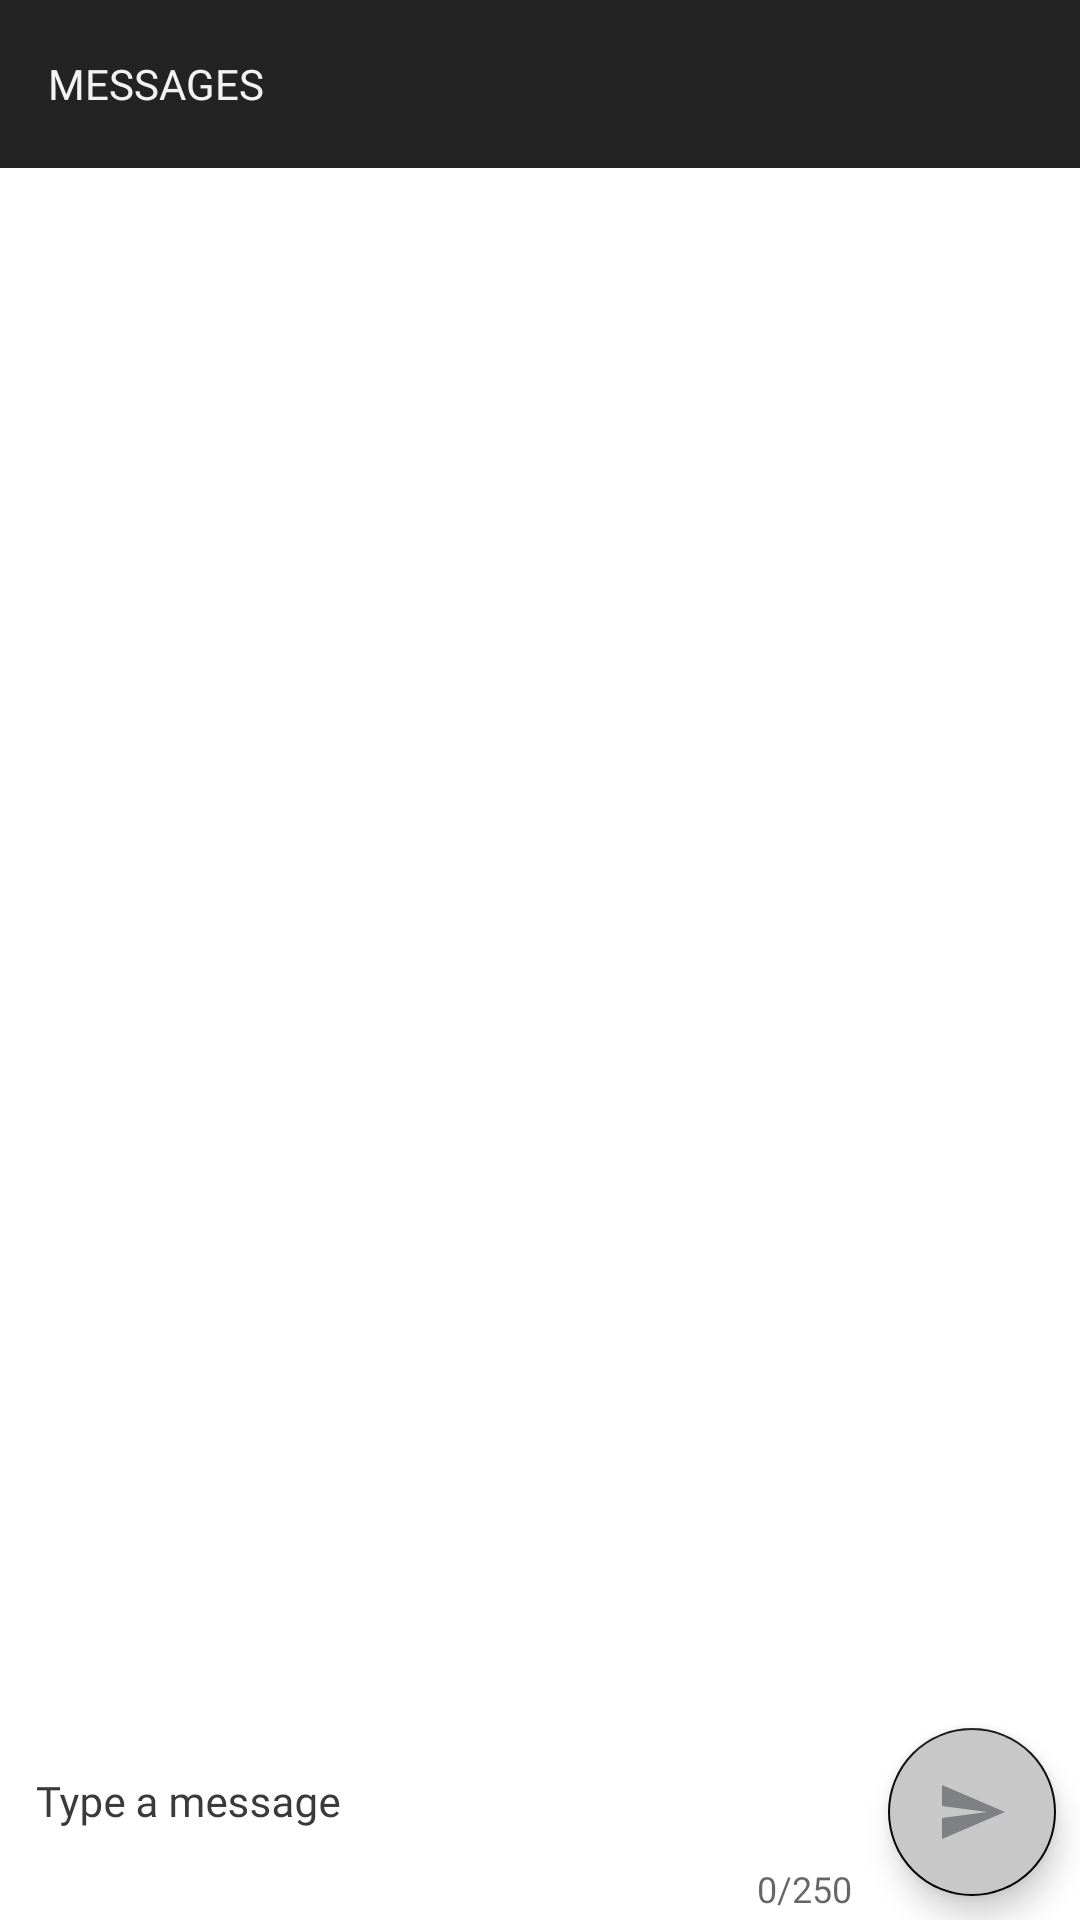

Android layout source for this screen:
<!-- AndroidManifest.xml: application theme AppTheme -->
<!-- res/layout/activity_messages.xml -->
<?xml version="1.0" encoding="utf-8"?>
<androidx.drawerlayout.widget.DrawerLayout xmlns:android="http://schemas.android.com/apk/res/android"
    xmlns:app="http://schemas.android.com/apk/res-auto"
    xmlns:tools="http://schemas.android.com/tools"
    android:id="@+id/drawer_layout"
    android:layout_width="match_parent"
    android:layout_height="match_parent"
    android:fitsSystemWindows="true"
    tools:context=".ChatsPackage.ChatsHome">


    <androidx.constraintlayout.widget.ConstraintLayout
        android:layout_width="match_parent"
        android:layout_height="match_parent"
        android:background="#FFFFFF"
        tools:context=".ChatsPackage.ChatsHome">

        <com.google.android.material.appbar.AppBarLayout
            android:id="@+id/appbar_layout_main"
            android:layout_width="match_parent"
            android:layout_height="wrap_content"
            android:background="#3E3E3D"
            android:backgroundTint="#232323"
            android:gravity="center|center_vertical"
            android:theme="@style/TransActionBar"
            app:elevation="0dp"
            app:layout_constraintEnd_toEndOf="parent"
            app:layout_constraintStart_toStartOf="parent"
            app:layout_constraintTop_toTopOf="parent">

            <androidx.appcompat.widget.Toolbar
                android:id="@+id/toolbar"
                android:layout_width="match_parent"
                android:layout_height="wrap_content"
                android:textAlignment="center"
                app:layout_scrollFlags="enterAlways|snap"
                app:popupTheme="?actionBarPopupTheme">

                <TextView
                    android:layout_width="wrap_content"
                    android:layout_height="wrap_content"
                    android:fontFamily="@font/roboto_medium"
                    android:text="MESSAGES"
                    android:textColor="#F3F2F2"
                    android:textSize="14sp" />
            </androidx.appcompat.widget.Toolbar>
        </com.google.android.material.appbar.AppBarLayout>

        <TextView
            android:id="@+id/nothingfound"
            android:layout_width="0dp"
            android:layout_height="wrap_content"
            android:layout_marginTop="16dp"
            android:gravity="center"
            android:text="nothing found"
            android:textColor="@color/dark_overlay"
            android:textStyle="italic"
            android:visibility="gone"
            app:layout_constraintEnd_toEndOf="parent"
            app:layout_constraintStart_toStartOf="parent"
            app:layout_constraintTop_toBottomOf="@+id/appbar_layout_main" />

        <androidx.core.widget.NestedScrollView
            android:id="@+id/scrollViewMessages"
            android:layout_width="0dp"
            android:layout_height="0dp"
            app:layout_constraintBottom_toTopOf="@+id/sendBtn"
            app:layout_constraintEnd_toEndOf="parent"
            app:layout_constraintStart_toStartOf="parent"
            app:layout_constraintTop_toBottomOf="@+id/nothingfound">

            <LinearLayout
                android:layout_width="match_parent"
                android:layout_height="wrap_content"
                android:orientation="vertical">

                <androidx.recyclerview.widget.RecyclerView
                    android:id="@+id/recycler_view"
                    android:layout_width="match_parent"
                    android:layout_height="match_parent"
                    android:animateLayoutChanges="false"
                    android:visibility="visible"
                    tools:listitem="@layout/message_row">

                </androidx.recyclerview.widget.RecyclerView>

            </LinearLayout>
        </androidx.core.widget.NestedScrollView>

        <com.google.android.material.textfield.TextInputLayout
            android:id="@+id/msgBox"
            android:layout_width="0dp"
            android:layout_height="wrap_content"
            android:layout_marginStart="8dp"
            android:layout_marginEnd="8dp"
            android:background="@drawable/btn_ripple"
            android:backgroundTint="#FFFFFF"
            android:textColorHint="#3A3A3A"
            app:boxStrokeWidthFocused="1dp"
            app:counterEnabled="true"
            app:counterMaxLength="250"
            app:errorTextColor="#D53939"
            app:hintAnimationEnabled="true"
            app:hintEnabled="true"
            app:hintTextColor="#555555"
            app:layout_constraintBottom_toBottomOf="@+id/sendBtn"
            app:layout_constraintCircleRadius="10dp"
            app:layout_constraintEnd_toStartOf="@+id/sendBtn"
            app:layout_constraintStart_toStartOf="parent"
            app:layout_constraintTop_toTopOf="@+id/sendBtn">

            <com.google.android.material.textfield.TextInputEditText
                android:layout_width="match_parent"
                android:layout_height="match_parent"
                android:backgroundTint="#FFFFFF"
                android:backgroundTintMode="add"
                android:fontFamily="@font/open_sans"
                android:hint="Type a message"
                android:textColor="#000000"
                android:textCursorDrawable="@null"
                android:textSize="14sp" />
        </com.google.android.material.textfield.TextInputLayout>

        <com.google.android.material.floatingactionbutton.FloatingActionButton
            android:id="@+id/sendBtn"
            android:layout_width="wrap_content"
            android:layout_height="wrap_content"
            android:layout_marginEnd="8dp"
            android:layout_marginBottom="8dp"
            android:background="@drawable/icon_ripple"
            android:backgroundTint="#C8C8C8"
            android:clickable="true"
            android:padding="20dp"
            app:layout_constraintBottom_toBottomOf="parent"
            app:layout_constraintEnd_toEndOf="parent"
            app:srcCompat="@drawable/send_message_disabled" />


    </androidx.constraintlayout.widget.ConstraintLayout>
</androidx.drawerlayout.widget.DrawerLayout>
<!-- res/layout/message_row.xml (included above) -->
<?xml version="1.0" encoding="utf-8"?>
<androidx.constraintlayout.widget.ConstraintLayout xmlns:android="http://schemas.android.com/apk/res/android"
    xmlns:app="http://schemas.android.com/apk/res-auto"
    android:layout_width="match_parent"
    android:layout_height="wrap_content"
    android:background="#FFFFFF"
    android:padding="20dp">

    <TextView
        android:id="@+id/sentDate"
        android:layout_width="wrap_content"
        android:layout_height="wrap_content"
        android:fontFamily="@font/open_sans_semibold"
        android:text="sent"
        android:textColor="#515151"
        android:textSize="10sp"
        android:visibility="invisible"
        app:layout_constraintEnd_toEndOf="parent"
        app:layout_constraintTop_toBottomOf="@+id/Sent" />

    <TextView
        android:id="@+id/Received"
        android:layout_width="wrap_content"
        android:layout_height="wrap_content"
        android:layout_marginTop="8dp"
        android:layout_marginEnd="32dp"
        android:background="@drawable/btn_ripple"
        android:backgroundTint="#2E7D32"
        android:fontFamily="@font/open_sans"
        android:padding="10dp"
        android:text="TextView"
        android:textColor="#FFFFFF"
        android:visibility="visible"
        app:layout_constraintEnd_toEndOf="parent"
        app:layout_constraintHorizontal_bias="0.0"
        app:layout_constraintStart_toStartOf="parent"
        app:layout_constraintTop_toTopOf="parent" />

    <TextView
        android:id="@+id/Sent"
        android:layout_width="wrap_content"
        android:layout_height="wrap_content"
        android:layout_marginStart="32dp"
        android:background="@drawable/btn_ripple"
        android:backgroundTint="#DCEDC8"
        android:fontFamily="@font/open_sans"
        android:padding="10dp"
        android:text="TextView"
        android:textColor="#000000"
        android:visibility="visible"
        app:layout_constraintBottom_toBottomOf="parent"
        app:layout_constraintEnd_toEndOf="parent"
        app:layout_constraintHorizontal_bias="1.0"
        app:layout_constraintStart_toStartOf="parent" />

    <TextView
        android:id="@+id/recDate"
        android:layout_width="wrap_content"
        android:layout_height="wrap_content"
        android:fontFamily="@font/open_sans_semibold"
        android:text="rec"
        android:textColor="#515151"
        android:textSize="10sp"
        android:visibility="invisible"
        app:layout_constraintBottom_toTopOf="@+id/Sent"
        app:layout_constraintStart_toStartOf="parent"
        app:layout_constraintTop_toBottomOf="@+id/Received" />

</androidx.constraintlayout.widget.ConstraintLayout>
<!-- resources referenced by this layout -->
<resources>
  <color name="dark_overlay">#88000000</color>
  <!-- drawable btn_ripple (drawable) -->
  <ripple xmlns:android="http://schemas.android.com/apk/res/android"
      android:color="#B1B1B1">
      <item android:id="@android:id/mask">
          <shape android:shape="rectangle">
              <solid android:color="#FFFFFF" />
              <corners android:radius="10dp" />
          </shape>
      </item>
      <item
          android:id="@android:id/background"
          android:drawable="@drawable/cust_btn"
          android:gravity="center" />
  </ripple>
  <!-- drawable icon_ripple (drawable) -->
  <ripple xmlns:android="http://schemas.android.com/apk/res/android"
      android:color="#B1B1B1">
      <item android:id="@android:id/mask">
          <shape android:shape="rectangle">
              <solid android:color="#FFFFFF" />
              <corners
                  android:bottomRightRadius="20dp"
                  android:topLeftRadius="20dp" />
          </shape>
      </item>
      <item
          android:id="@android:id/background"
          android:drawable="@drawable/cust_icon"
          android:gravity="center" />
  </ripple>
  <!-- drawable send_message_disabled (drawable-anydpi) -->
  <vector xmlns:android="http://schemas.android.com/apk/res/android"
      android:width="24dp"
      android:height="24dp"
      android:alpha="0.8"
      android:tint="#6D6E71"
      android:viewportWidth="24"
      android:viewportHeight="24">
      <path
          android:fillColor="@android:color/white"
          android:pathData="M2.01,21L23,12 2.01,3 2,10l15,2 -15,2z" />
  </vector>
  <style name="TransActionBar" parent="AppTheme.NoActionBar">
          <item name="windowActionBarOverlay">true</item>
          <item name="fontFamily">@font/roboto_medium</item>
      </style>
  <style name="AppTheme" parent="Theme.AppCompat.Light.NoActionBar">
          
          <item name="colorPrimary">@color/colorPrimary</item>
          <item name="colorPrimaryDark">@color/colorPrimaryDark</item>
          <item name="colorAccent">@color/colorAccent</item>
      </style>
  <!-- drawable cust_btn (drawable) -->
  <?xml version="1.0" encoding="utf-8"?>
  <shape xmlns:android="http://schemas.android.com/apk/res/android"
      android:shape="rectangle">
      <solid android:color="#3E3E3E" />
      <corners android:radius="10dp" />
  </shape>
  <!-- drawable cust_icon (drawable) -->
  <shape xmlns:android="http://schemas.android.com/apk/res/android"
      android:shape="rectangle">
      <solid android:color="#003E3E3E" />
  </shape>
  <style name="AppTheme.NoActionBar" parent="AppTheme">
          <item name="windowActionBar">false</item>
          <item name="windowNoTitle">true</item>
          <item name="titleEnabled">false</item>
      </style>
  <color name="colorPrimary">#212121</color>
  <color name="colorPrimaryDark">@android:color/black</color>
  <color name="colorAccent">#050505</color>
</resources>
